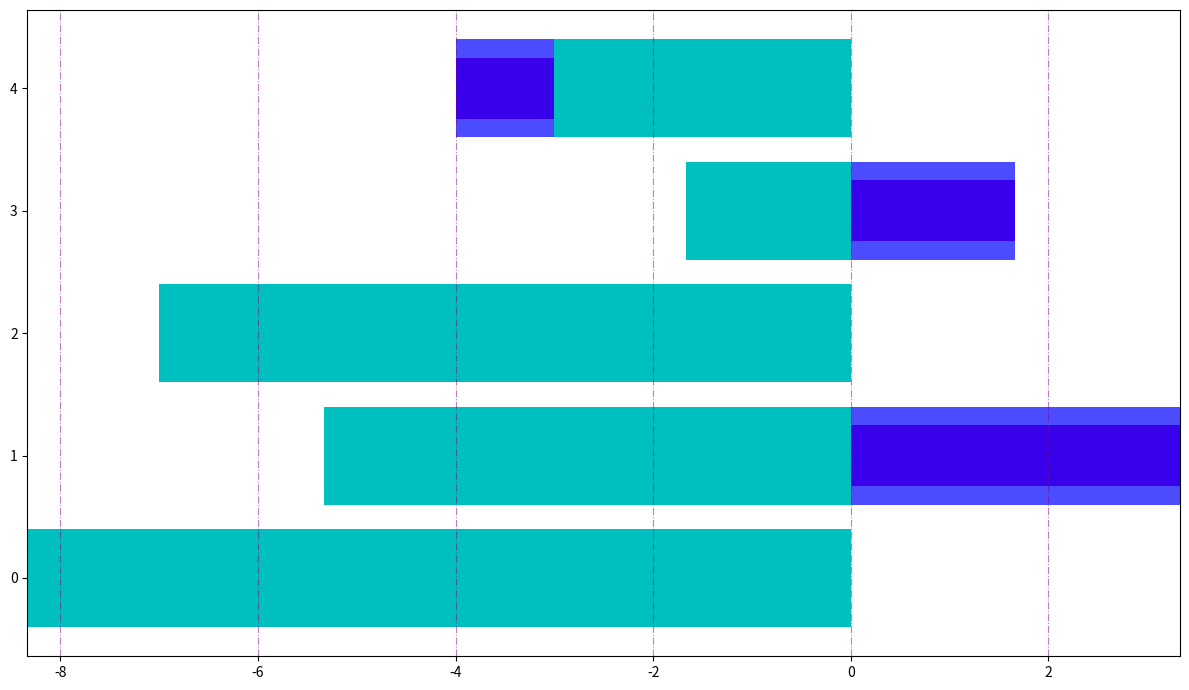

Here is the Python script that generated this plot:
import matplotlib.pyplot as plt
import numpy as np

xenon_popularity = [70, 90, 55, 85, 65]
zephyr_popularity = [65, 78, 60, 80, 70]
orbis_popularity = [80, 92, 68, 85, 72]

central_value = np.mean([xenon_popularity, zephyr_popularity, orbis_popularity], axis=0)
xenon_deviation = np.array(xenon_popularity) - central_value
zephyr_deviation = np.array(zephyr_popularity) - central_value
orbis_deviation = np.array(orbis_popularity) - central_value

bar_width = 0.5
r = np.arange(len(xenon_popularity))

fig, ax = plt.subplots(figsize=(12, 7))
ax.barh(r, xenon_deviation, color='m', height=bar_width)
ax.barh(r, zephyr_deviation, left=xenon_deviation, color='b', alpha=0.7)
ax.barh(r, orbis_deviation, left=xenon_deviation + zephyr_deviation, color='c')

ax.xaxis.grid(True, linestyle='-.', which='major', color='purple', alpha=0.5)

plt.tight_layout()
plt.show()
